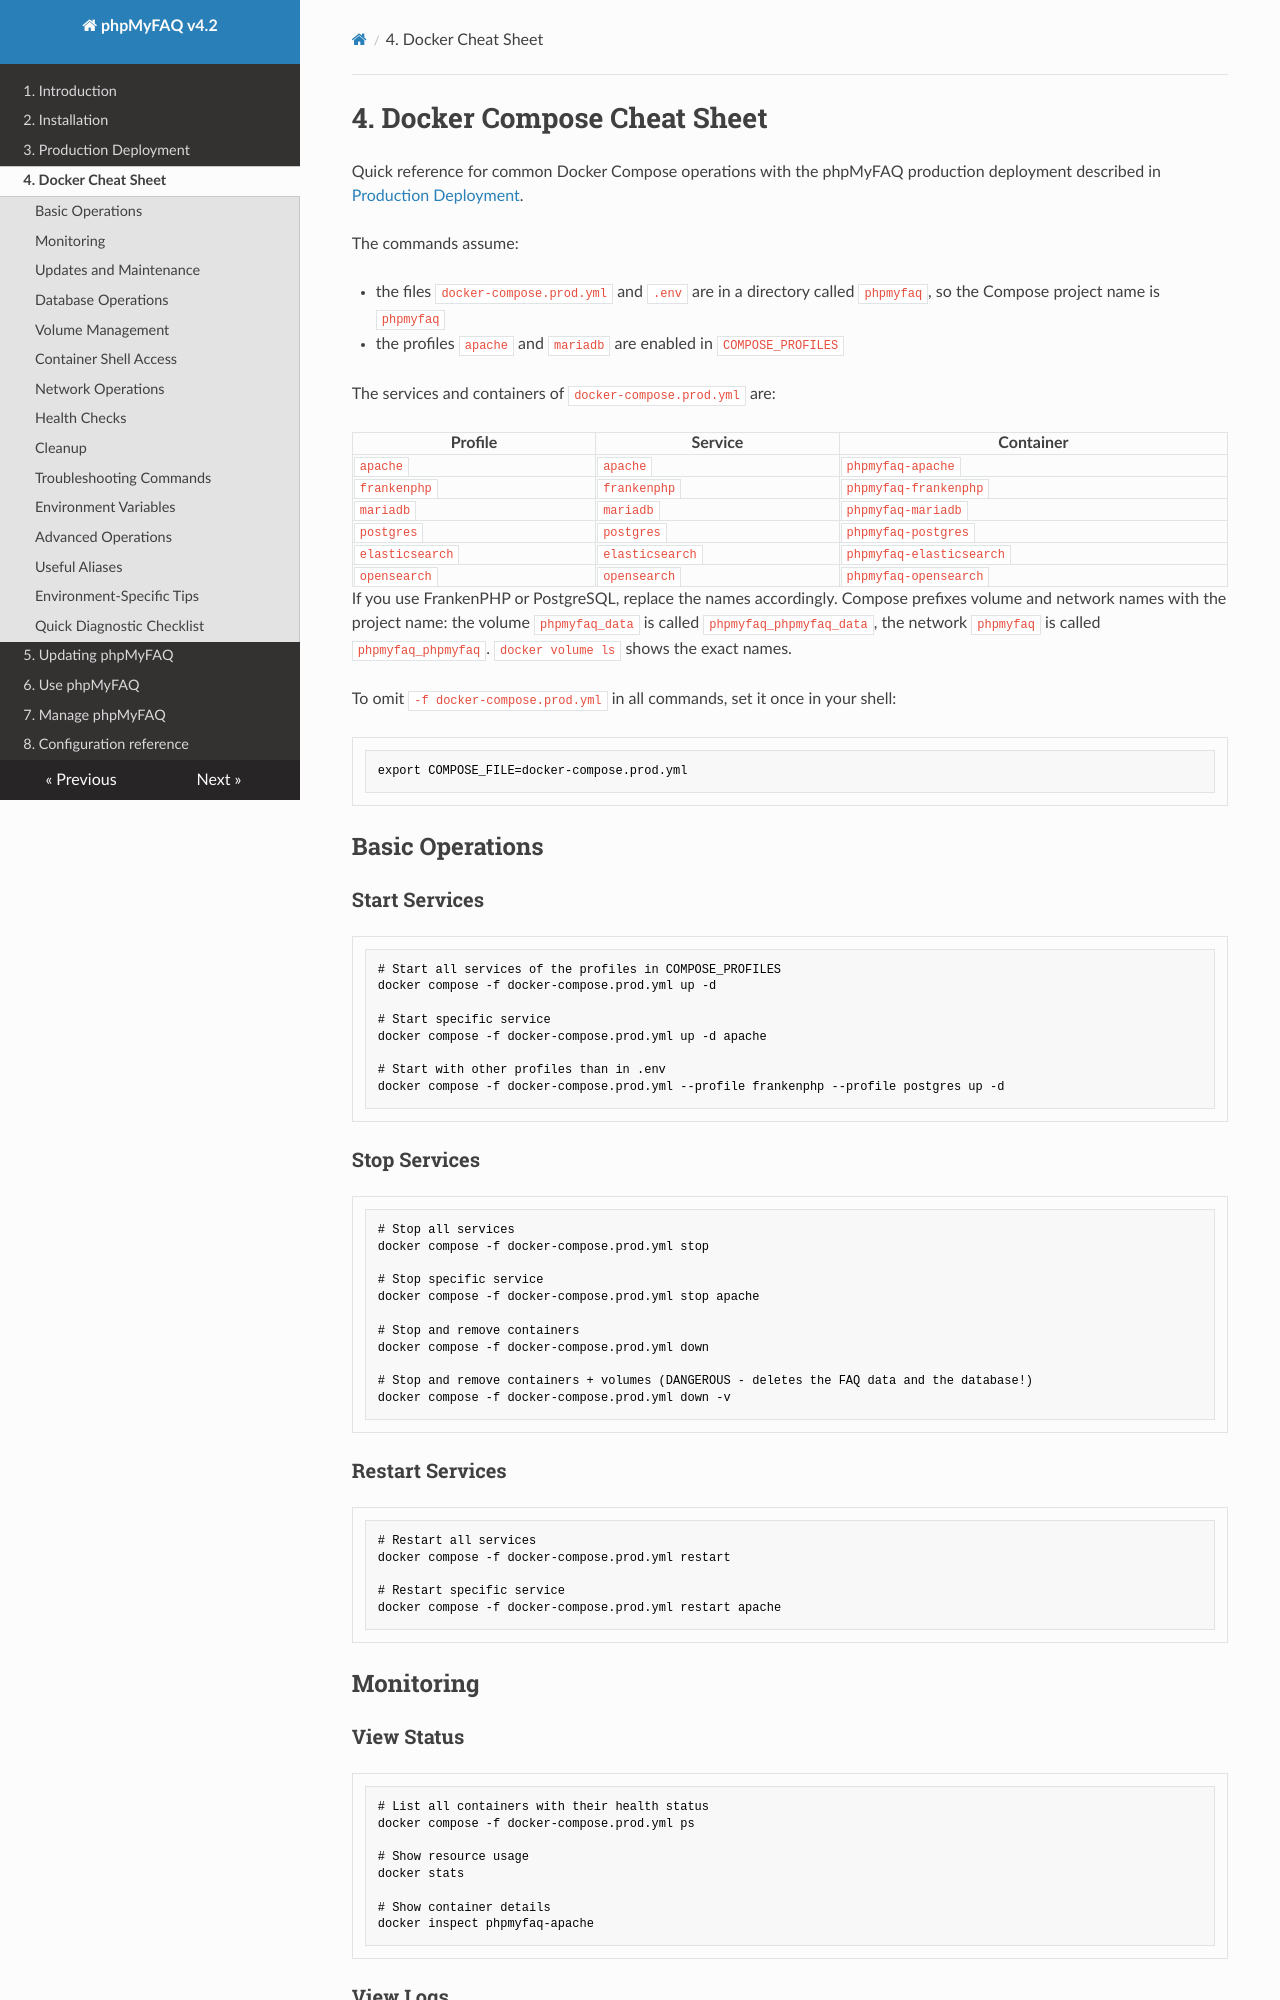

repository: thorsten/phpMyFAQ · page: docker-cheatsheet/index.html · generator: mkdocs

# 4. Docker Compose Cheat Sheet

Quick reference for common Docker Compose operations with the phpMyFAQ production deployment described in
[Production Deployment](deployment.md).

The commands assume:

- the files `docker-compose.prod.yml` and `.env` are in a directory called `phpmyfaq`, so the Compose project name is
  `phpmyfaq`
- the profiles `apache` and `mariadb` are enabled in `COMPOSE_PROFILES`

The services and containers of `docker-compose.prod.yml` are:

| Profile         | Service         | Container                |
|-----------------|-----------------|--------------------------|
| `apache`        | `apache`        | `phpmyfaq-apache`        |
| `frankenphp`    | `frankenphp`    | `phpmyfaq-frankenphp`    |
| `mariadb`       | `mariadb`       | `phpmyfaq-mariadb`       |
| `postgres`      | `postgres`      | `phpmyfaq-postgres`      |
| `elasticsearch` | `elasticsearch` | `phpmyfaq-elasticsearch` |
| `opensearch`    | `opensearch`    | `phpmyfaq-opensearch`    |

If you use FrankenPHP or PostgreSQL, replace the names accordingly. Compose prefixes volume and network names with the
project name: the volume `phpmyfaq_data` is called `phpmyfaq_phpmyfaq_data`, the network `phpmyfaq` is called
`phpmyfaq_phpmyfaq`. `docker volume ls` shows the exact names.

To omit `-f docker-compose.prod.yml` in all commands, set it once in your shell:

```bash
export COMPOSE_FILE=docker-compose.prod.yml
```

## Basic Operations

### Start Services
```bash
# Start all services of the profiles in COMPOSE_PROFILES
docker compose -f docker-compose.prod.yml up -d

# Start specific service
docker compose -f docker-compose.prod.yml up -d apache

# Start with other profiles than in .env
docker compose -f docker-compose.prod.yml --profile frankenphp --profile postgres up -d
```

### Stop Services
```bash
# Stop all services
docker compose -f docker-compose.prod.yml stop

# Stop specific service
docker compose -f docker-compose.prod.yml stop apache

# Stop and remove containers
docker compose -f docker-compose.prod.yml down

# Stop and remove containers + volumes (DANGEROUS - deletes the FAQ data and the database!)
docker compose -f docker-compose.prod.yml down -v
```

### Restart Services
```bash
# Restart all services
docker compose -f docker-compose.prod.yml restart

# Restart specific service
docker compose -f docker-compose.prod.yml restart apache
```

## Monitoring
